Photos from the image-classification dataset "dataset" in the GitHub repository MrHarsh10/tspi_-RKNN_MobileNetV3. Its 5 classes are: cat, cattle, dog, house, pig.

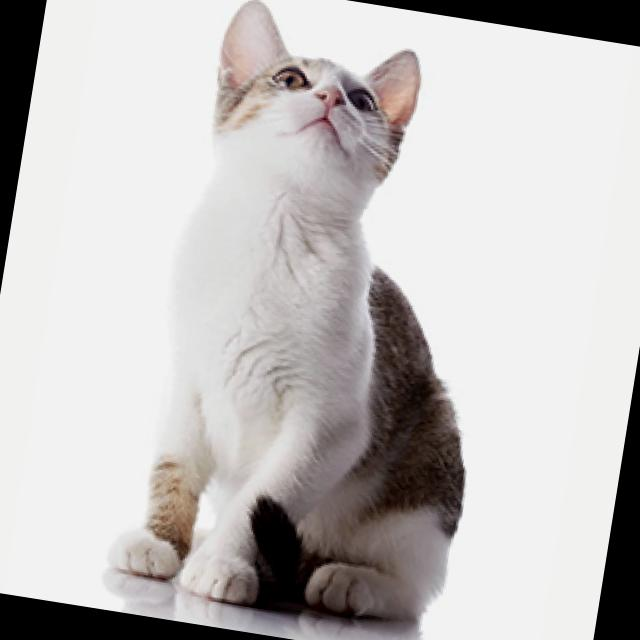
Label: cat

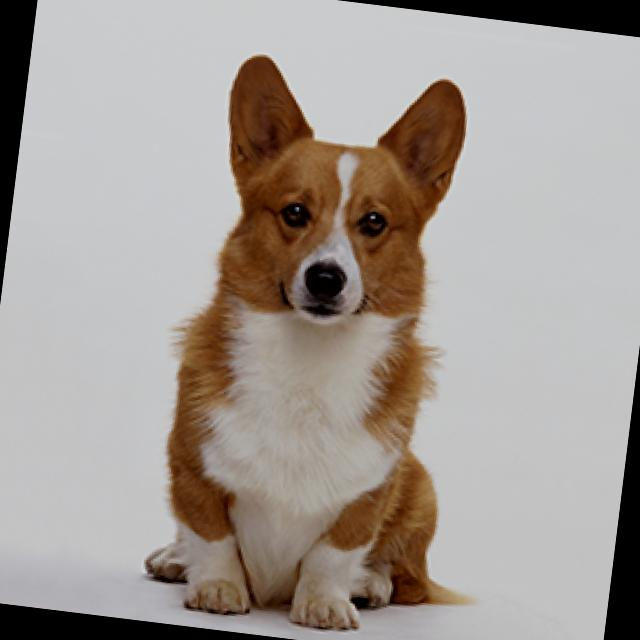
Label: dog

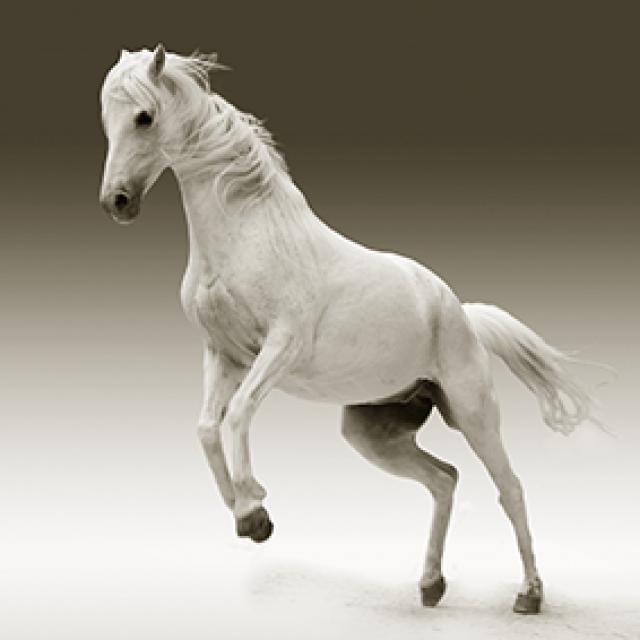
Label: house

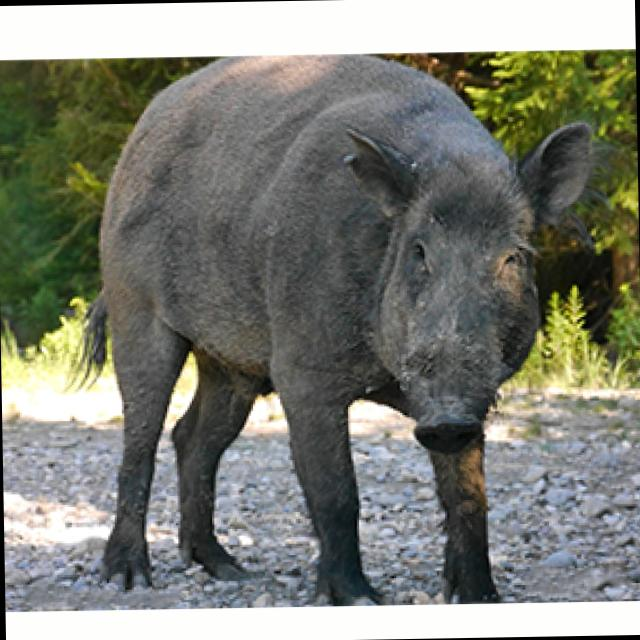
Label: pig

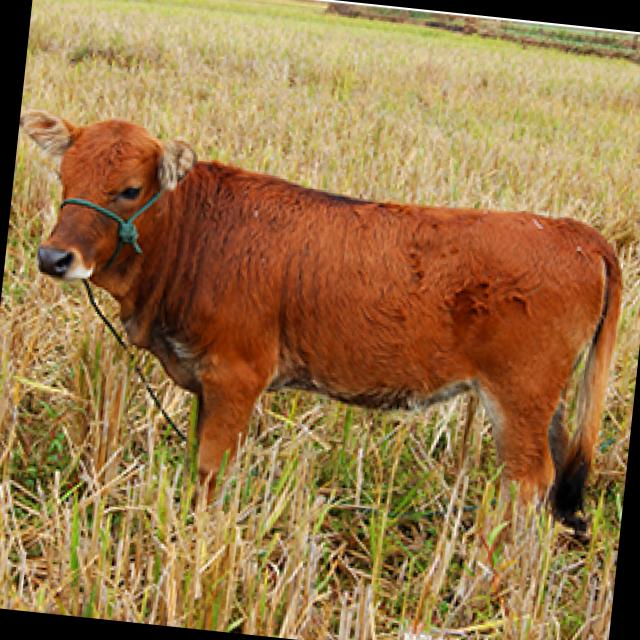
Label: cattle

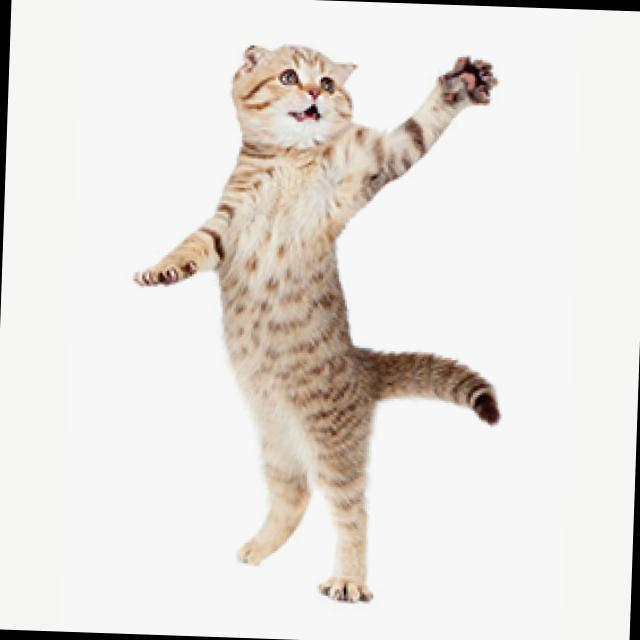
Label: cat
